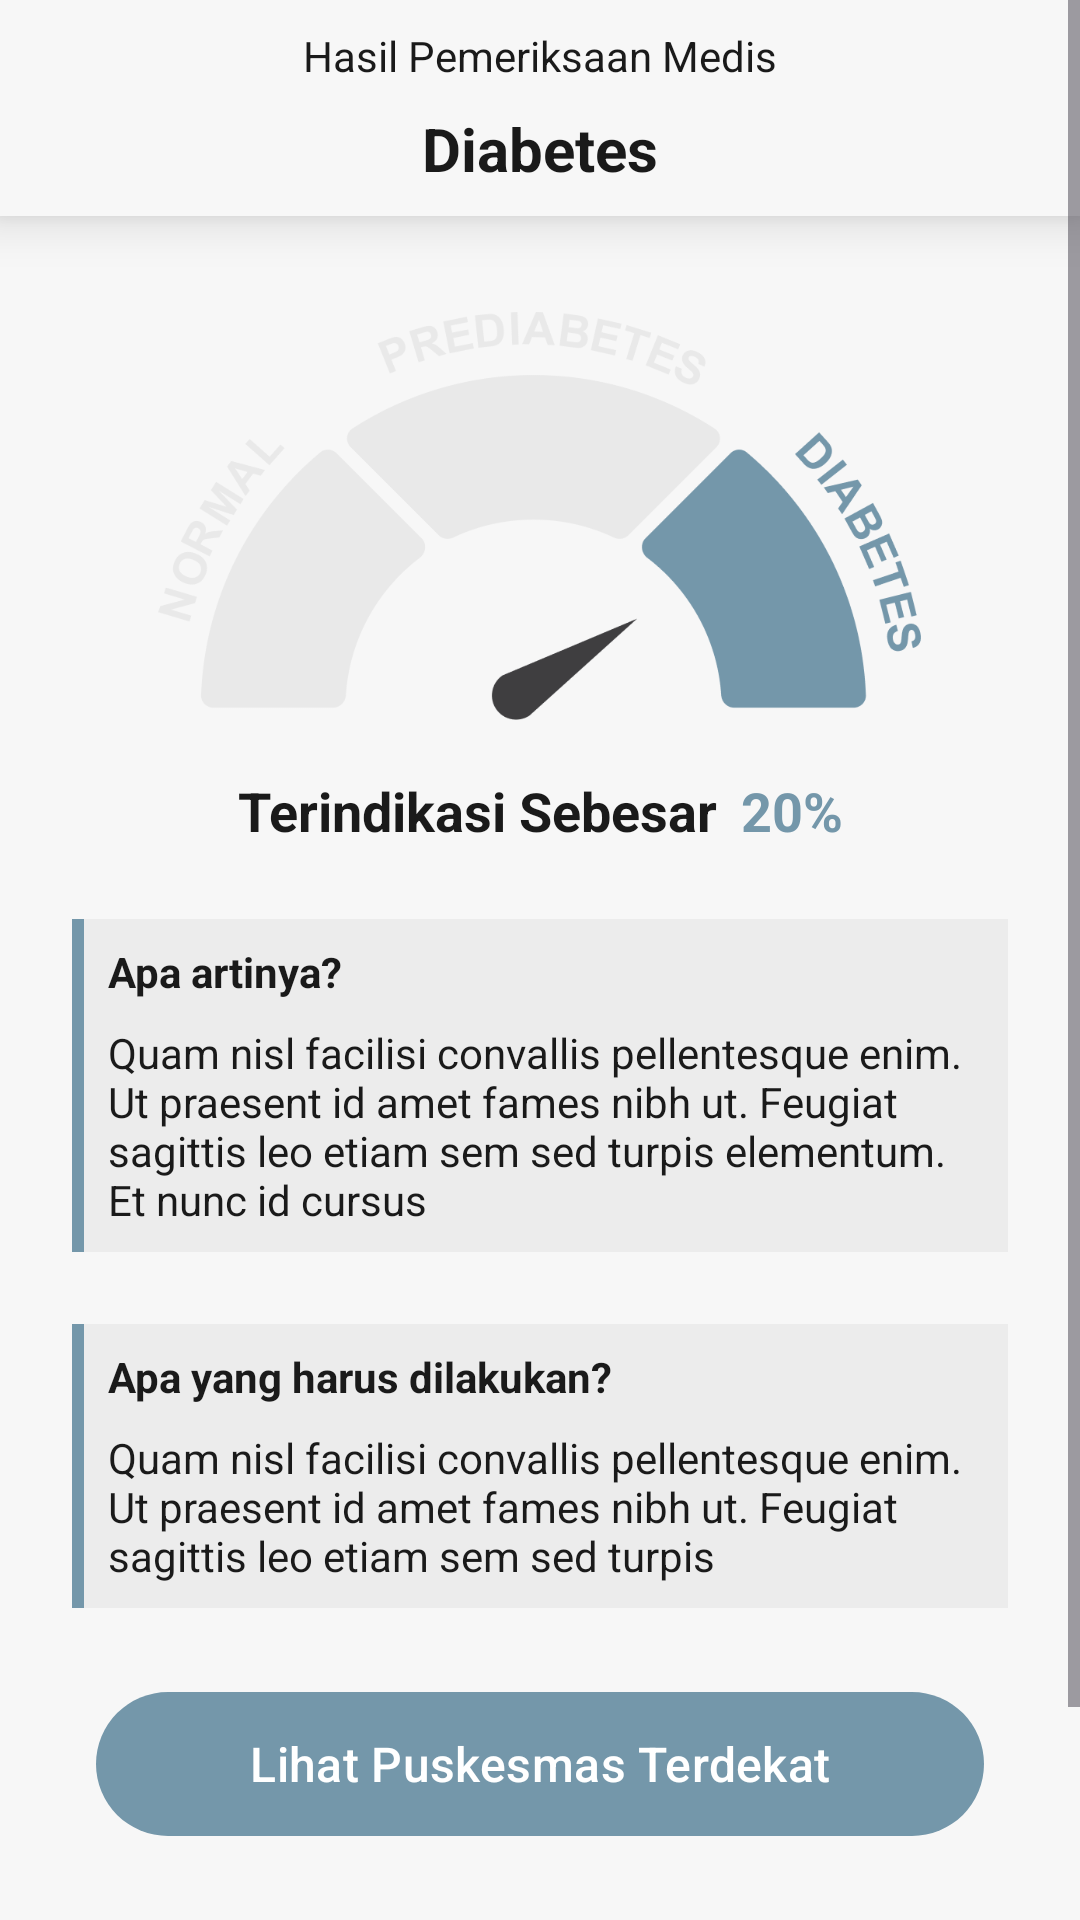

The Android layout XML behind this screen, and the referenced resources:
<!-- AndroidManifest.xml: application theme Theme.App.Starting -->
<!-- res/layout/activity_diabetes_result.xml -->
<?xml version="1.0" encoding="utf-8"?>
<ScrollView xmlns:android="http://schemas.android.com/apk/res/android"
    xmlns:app="http://schemas.android.com/apk/res-auto"
    xmlns:tools="http://schemas.android.com/tools"
    android:id="@+id/main"
    android:layout_width="match_parent"
    android:layout_height="match_parent"
    android:background="@color/neutral_10"
    tools:context=".views.form.diabetes.DiabetesResultActivity">

    <androidx.constraintlayout.widget.ConstraintLayout
        android:layout_width="match_parent"
        android:layout_height="wrap_content" >

        <LinearLayout
            android:id="@+id/linearLayout"
            android:layout_width="match_parent"
            android:layout_height="72dp"
            android:background="@color/neutral_10"
            android:elevation="10dp"
            android:gravity="center"
            android:orientation="vertical"
            app:layout_constraintEnd_toEndOf="parent"
            app:layout_constraintStart_toStartOf="parent"
            app:layout_constraintTop_toTopOf="parent">

            <TextView
                android:layout_width="wrap_content"
                android:layout_height="wrap_content"
                android:layout_marginBottom="8dp"
                android:text="Hasil Pemeriksaan Medis"
                android:textColor="@color/black"
                android:textSize="14sp" />

            <TextView
                android:layout_width="wrap_content"
                android:layout_height="wrap_content"
                android:text="Diabetes"
                android:textColor="@color/black"
                android:textSize="20sp"
                android:textStyle="bold" />

        </LinearLayout>

        <ImageView
            android:id="@+id/gauge"
            android:layout_width="wrap_content"
            android:layout_height="136dp"
            android:src="@drawable/gauge_diabetes"
            android:layout_marginTop="32dp"
            app:layout_constraintEnd_toEndOf="parent"
            app:layout_constraintStart_toStartOf="parent"
            app:layout_constraintTop_toBottomOf="@+id/linearLayout" />

        <LinearLayout
            android:id="@+id/peluang"
            android:layout_width="wrap_content"
            android:layout_height="wrap_content"
            android:layout_marginTop="18dp"
            android:orientation="horizontal"
            app:layout_constraintEnd_toEndOf="parent"
            app:layout_constraintStart_toStartOf="parent"
            app:layout_constraintTop_toBottomOf="@+id/gauge">

            <TextView
                android:layout_width="wrap_content"
                android:layout_height="wrap_content"
                android:text="Terindikasi Sebesar"
                android:textSize="18sp"
                android:textStyle="bold"
                android:layout_marginEnd="8dp"
                android:textColor="@color/black"/>

            <TextView
                android:id="@+id/persentase_peluang"
                android:layout_width="wrap_content"
                android:layout_height="wrap_content"
                android:text="20%"
                android:textSize="18sp"
                android:textStyle="bold"
                android:textColor="@color/primary"/>

        </LinearLayout>

        <LinearLayout
            android:id="@+id/apaartinya"
            android:layout_width="match_parent"
            android:layout_height="wrap_content"
            android:orientation="horizontal"
            app:layout_constraintEnd_toEndOf="parent"
            android:layout_marginTop="24dp"
            android:background="@color/neutral_40"
            app:layout_constraintStart_toStartOf="parent"
            app:layout_constraintTop_toBottomOf="@+id/peluang"
            android:layout_marginHorizontal="24dp">

            <View
                android:layout_width="4dp"
                android:layout_height="match_parent"
                android:background="@color/primary"
                android:layout_gravity="start"/>

            <LinearLayout
                android:layout_width="wrap_content"
                android:layout_height="wrap_content"
                android:padding="8dp"
                android:background="@color/neutral_20"
                android:orientation="vertical">

                <TextView
                    android:layout_width="wrap_content"
                    android:layout_height="wrap_content"
                    android:layout_marginEnd="8dp"
                    android:text="Apa artinya?"
                    android:textColor="@color/black"
                    android:layout_marginBottom="8dp"
                    android:textSize="14sp"
                    android:textStyle="bold" />

                <TextView
                    android:id="@+id/description"
                    android:layout_width="wrap_content"
                    android:layout_height="wrap_content"
                    android:text="Quam nisl facilisi convallis pellentesque enim. Ut praesent id amet fames nibh ut. Feugiat sagittis leo etiam sem sed turpis elementum. Et nunc id cursus"
                    android:textColor="@color/black"
                    android:textSize="14sp" />

            </LinearLayout>

        </LinearLayout>

        <LinearLayout
            android:id="@+id/yangharusdilakukan"
            android:layout_width="match_parent"
            android:layout_height="wrap_content"
            android:orientation="horizontal"
            app:layout_constraintEnd_toEndOf="parent"
            android:layout_marginTop="24dp"
            android:background="@color/neutral_40"
            app:layout_constraintStart_toStartOf="parent"
            app:layout_constraintTop_toBottomOf="@+id/apaartinya"
            android:layout_marginHorizontal="24dp">

            <View
                android:layout_width="4dp"
                android:layout_height="match_parent"
                android:background="@color/primary"
                android:layout_gravity="start"/>

            <LinearLayout
                android:layout_width="wrap_content"
                android:layout_height="wrap_content"
                android:padding="8dp"
                android:background="@color/neutral_20"
                android:orientation="vertical">

                <TextView
                    android:layout_width="wrap_content"
                    android:layout_height="wrap_content"
                    android:layout_marginEnd="8dp"
                    android:text="Apa yang harus dilakukan?"
                    android:textColor="@color/black"
                    android:layout_marginBottom="8dp"
                    android:textSize="14sp"
                    android:textStyle="bold" />

                <TextView
                    android:id="@+id/sugesstion"
                    android:layout_width="wrap_content"
                    android:layout_height="wrap_content"
                    android:text="Quam nisl facilisi convallis pellentesque enim. Ut praesent id amet fames nibh ut. Feugiat sagittis leo etiam sem sed turpis"
                    android:textColor="@color/black"
                    android:textSize="14sp" />

            </LinearLayout>

        </LinearLayout>

        <com.google.android.material.button.MaterialButton
            android:id="@+id/PuskesmasButton"
            android:layout_width="match_parent"
            android:layout_height="56dp"
            android:layout_marginHorizontal="32dp"
            android:layout_marginVertical="24dp"
            app:backgroundTint="@color/primary"
            android:elevation="0dp"
            android:text="Lihat Puskesmas Terdekat"
            android:textAllCaps="false"
            android:layout_marginBottom="16dp"
            android:textColor="@color/white"
            android:textSize="16sp"
            app:layout_constraintTop_toBottomOf="@+id/yangharusdilakukan"
            app:layout_constraintEnd_toEndOf="parent"
            app:layout_constraintStart_toStartOf="parent" />

        <com.google.android.material.button.MaterialButton
            android:id="@+id/BacktoHomeButton"
            android:layout_width="match_parent"
            android:layout_height="56dp"
            android:layout_marginHorizontal="32dp"
            android:layout_marginVertical="24dp"
            android:elevation="0dp"
            android:text="Kembali ke Beranda"
            android:textAllCaps="false"
            android:textColor="@color/primary"
            android:textSize="16sp"
            app:backgroundTint="@color/white"
            app:layout_constraintTop_toBottomOf="@id/PuskesmasButton"
            app:layout_constraintBottom_toBottomOf="parent"
            app:layout_constraintEnd_toEndOf="parent"
            app:layout_constraintStart_toStartOf="parent"
            app:strokeColor="@color/neutral_20" />

    </androidx.constraintlayout.widget.ConstraintLayout>

</ScrollView>
<!-- resources referenced by this layout -->
<resources>
  <color name="black">#FF1A1A1A</color>
  <color name="neutral_10">#FFF7F7F7</color>
  <color name="neutral_20">#FFECECEC</color>
  <color name="neutral_40">#FFD1D1D1</color>
  <color name="primary">#FF7497AA</color>
  <color name="white">#FFFFFFFF</color>
  <!-- drawable gauge_diabetes: png bitmap (drawable, 39609 bytes) -->
  <style name="Theme.App.Starting" parent="Theme.SplashScreen.IconBackground">
          <item name="windowSplashScreenAnimatedIcon">@drawable/casion_logo</item>
          <item name="windowSplashScreenBackground">@color/neutral_10</item>
          <item name="postSplashScreenTheme">@style/Theme.Casion</item>
      </style>
  <!-- drawable casion_logo: vector/xml drawable (drawable, 2131 chars, omitted) -->
  <style name="Theme.Casion" parent="Theme.Material3.Light.NoActionBar">
          
          <item name="colorPrimary">@color/primary</item>
          <item name="colorPrimaryVariant">@color/neutral_20</item>
          <item name="colorOnPrimary">@color/white</item>
          <item name="colorOnSecondary">@color/black</item>
          
          <item name="android:statusBarColor">@color/white</item>
          
          <item name="android:forceDarkAllowed" tools:targetApi="q">false</item>
          <item name="android:fitsSystemWindows">true</item>
      </style>
</resources>
